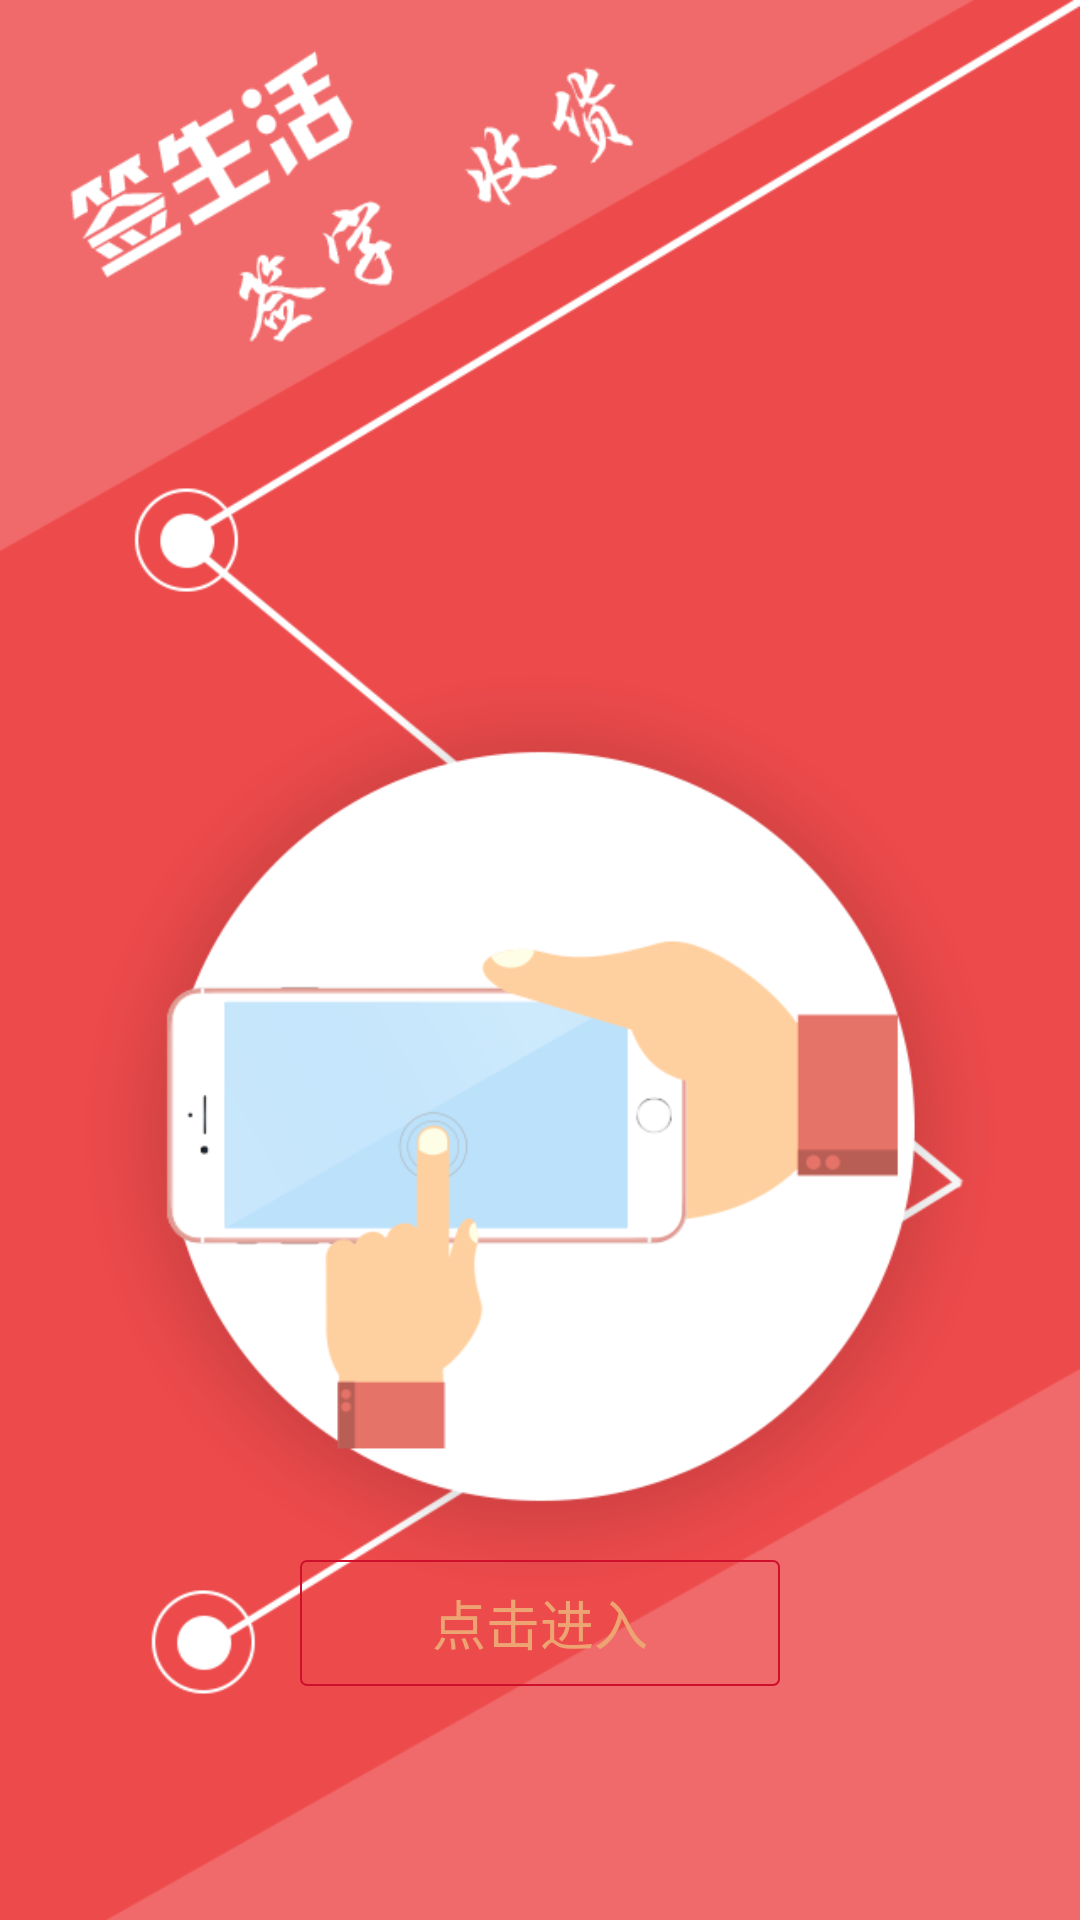

The Android layout XML behind this screen, and the referenced resources:
<!-- AndroidManifest.xml: application theme AppTheme -->
<!-- res/layout/guid_view4.xml -->
<?xml version="1.0" encoding="utf-8"?>
<FrameLayout xmlns:android="http://schemas.android.com/apk/res/android"
    android:layout_width="match_parent"
    android:layout_height="match_parent" >

    <ImageView
        android:layout_width="match_parent"
        android:layout_height="match_parent"
        android:scaleType="fitXY"
        android:src="@mipmap/start_sign" />

    <Button
        android:id="@+id/btn_login"
        android:layout_width="160dp"
        android:layout_height="42dp"
        android:layout_gravity="bottom|center_horizontal"
        android:layout_marginBottom="78dp"
        android:background="@drawable/button_shape"
        android:text="点击进入"
        android:textColor="#EDA372"
        android:textSize="18sp"
        android:visibility="visible" />

</FrameLayout>
<!-- resources referenced by this layout -->
<resources>
  <!-- drawable button_shape (drawable) -->
  <?xml version="1.0" encoding="utf-8"?>
  <shape xmlns:android="http://schemas.android.com/apk/res/android" >
      
  
      <stroke android:width="0.5dp"
          android:color="#ce102c"/>
  
      <corners android:radius="2dp" />
      
      <solid
          android:color="@android:color/transparent"
           />
  
      <padding
          android:bottom="5dp"
          android:left="5dp"
          android:right="5dp"
          android:top="5dp" />
  
  </shape>
  <!-- mipmap start_sign: png bitmap (mipmap-xhdpi, 69971 bytes) -->
  <style name="AppTheme" parent="BaseAppTheme">
          
      </style>
  <style name="BaseAppTheme" parent="Theme.AppCompat.Light.NoActionBar">
          
          <item name="colorPrimary">@color/colorAccent</item>
          <item name="colorPrimaryDark">@color/colorAccent</item>
          <item name="colorAccent">@color/colorAccent</item>
      </style>
  <color name="colorAccent">#FF4081</color>
</resources>
